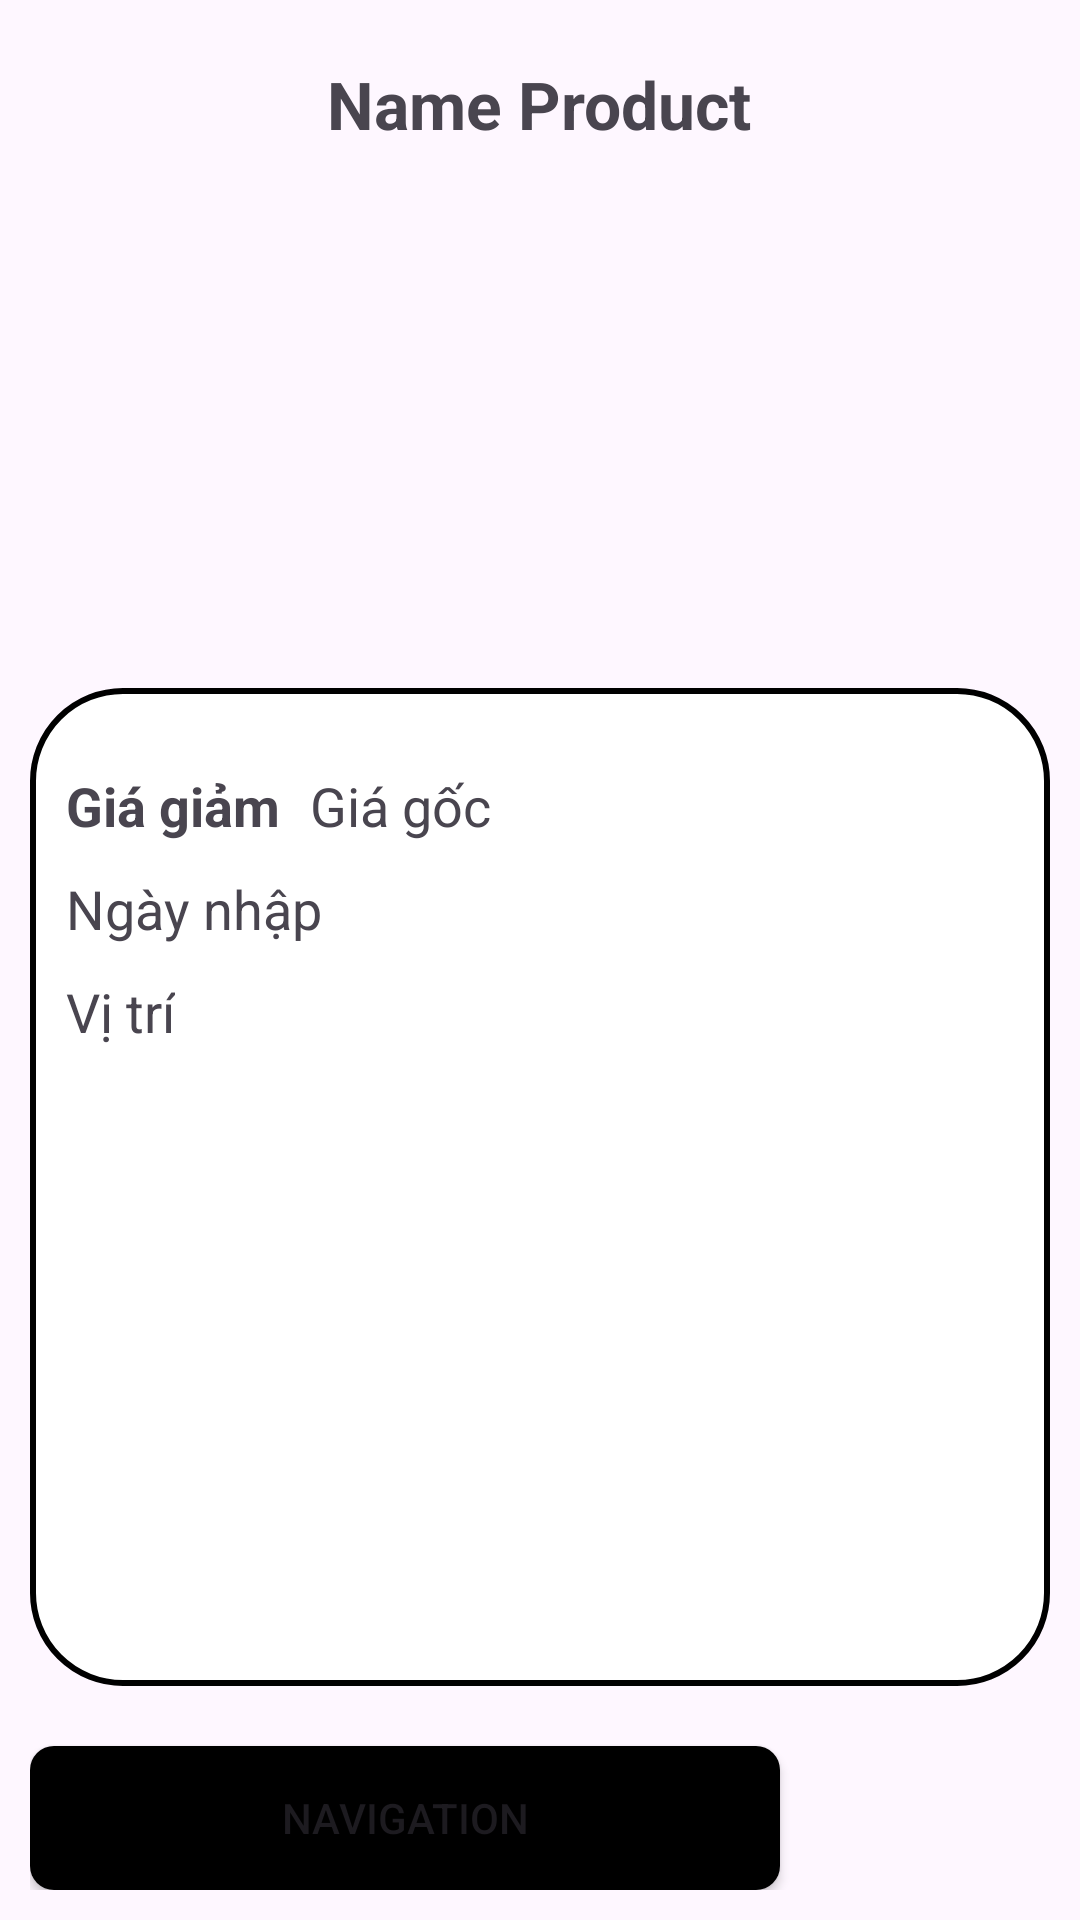

Layout XML and referenced resources for this Android screen:
<!-- AndroidManifest.xml: application theme Theme.ShoppingAssistance -->
<!-- res/layout/activity_product_detail.xml -->
<?xml version="1.0" encoding="utf-8"?>
<LinearLayout xmlns:android="http://schemas.android.com/apk/res/android"
    xmlns:app="http://schemas.android.com/apk/res-auto"
    xmlns:tools="http://schemas.android.com/tools"
    android:id="@+id/main"
    android:layout_width="match_parent"
    android:layout_height="match_parent"
    tools:context=".ProductDetailActivity"
    android:orientation="vertical"
    android:padding="10dp">
    <TextView
        android:id="@+id/productName"
        android:textSize="22sp"
        android:textStyle="bold"
        android:layout_width="wrap_content"
        android:layout_height="wrap_content"
        android:text="Name Product"
        android:layout_gravity="center_horizontal"
        android:textAlignment="center"
        android:layout_margin="10dp"/>
    <ImageView
        android:id="@+id/productImage"
        android:layout_width="200dp"
        android:layout_height="150dp"
        android:scaleType="centerCrop"
        android:layout_marginTop="10dp"
        android:contentDescription="Hình sản phẩm"
        android:layout_gravity="center_horizontal"/>
    <ScrollView
        android:layout_width="match_parent"
        android:layout_height="0dp"
        android:layout_weight="1"
        android:layout_marginTop="10dp"
        android:background="@drawable/border">
        <LinearLayout
            android:layout_width="match_parent"
            android:layout_height="wrap_content"
            android:orientation="vertical"
            android:padding="12dp">
            <LinearLayout
                android:layout_width="match_parent"
                android:layout_height="wrap_content"
                android:orientation="horizontal"
                android:layout_gravity="center_vertical"
                android:layout_marginTop="15dp">
                <TextView
                    android:id="@+id/productDiscountedPrice"
                    android:layout_width="wrap_content"
                    android:layout_height="wrap_content"
                    android:textStyle="bold"
                    android:text="Giá giảm"
                    android:textSize="18sp"
                    android:layout_gravity="center_vertical"
                    android:layout_marginRight="10dp"/>

                <TextView
                    android:id="@+id/productOriginalPrice"
                    android:layout_width="wrap_content"
                    android:layout_height="wrap_content"
                    android:text="Giá gốc"
                    android:textSize="18sp"
                    android:layout_gravity="center_vertical"/>
            </LinearLayout>


            <TextView
                android:id="@+id/productImportDate"
                android:layout_width="wrap_content"
                android:layout_height="wrap_content"
                android:layout_marginTop="10dp"
                android:text="Ngày nhập"
                android:textSize="18sp"/>

            <TextView
                android:id="@+id/productLocation"
                android:layout_width="wrap_content"
                android:layout_height="wrap_content"
                android:layout_marginTop="10dp"
                android:text="Vị trí"
                android:textSize="18sp"/>
        </LinearLayout>
    </ScrollView>

    <Button
        android:id="@+id/btnNavigate"
        android:layout_width="250dp"
        android:layout_height="wrap_content"
        android:text="Navigation"
        android:layout_marginTop="20dp"
        android:backgroundTint="@color/black"
        android:background="@drawable/button_border"/>
</LinearLayout>
<!-- resources referenced by this layout -->
<resources>
  <!-- drawable border (drawable) -->
  <shape xmlns:android="http://schemas.android.com/apk/res/android" android:shape="rectangle" >
      <stroke android:width="2dp" android:color="#000000"/>
      <corners android:radius="30dp"/>
      <solid android:color="#ffffff"/>
  </shape>
  <!-- drawable button_border (drawable) -->
  <shape xmlns:android="http://schemas.android.com/apk/res/android" android:shape="rectangle" >
      <corners android:radius="8dp"/>
      <solid android:color="#000000"/>
  </shape>
  <style name="Theme.ShoppingAssistance" parent="Base.Theme.ShoppingAssistance" />
  <style name="Base.Theme.ShoppingAssistance" parent="Theme.Material3.DayNight.NoActionBar">
          
          
      </style>
  <!-- not gathered from this repository: default colours our renderer supplied (Android Studio template values) -->
  <color name="black">#FF000000</color>
</resources>
